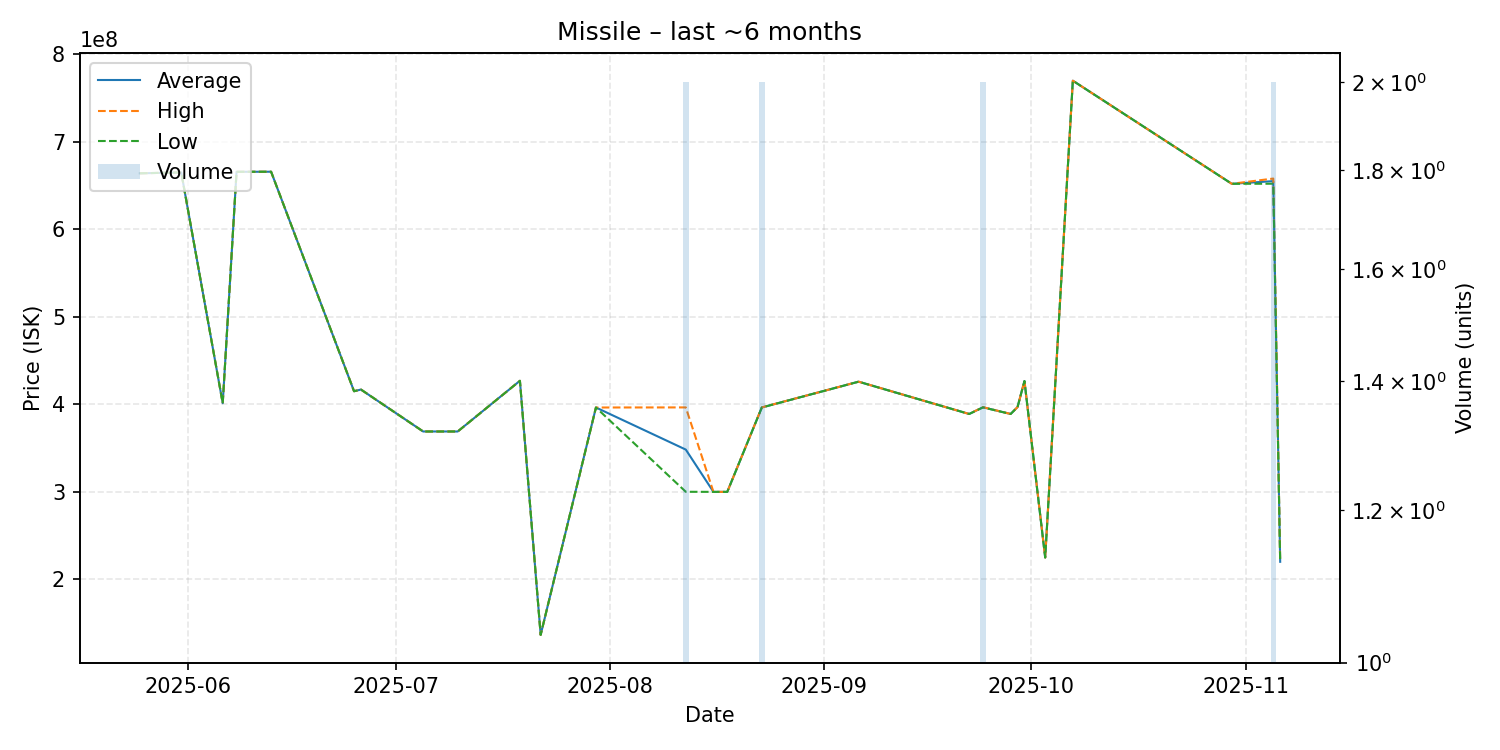

The file beside this chart, header and first rows:
date, average, highest, lowest, order_count, volume
2025-05-25, 664000000, 664000000, 664000000, 1, 1
2025-05-31, 665000000, 665000000, 665000000, 1, 1
2025-06-06, 401300000, 401300000, 401300000, 1, 1
2025-06-08, 665700000, 665700000, 665700000, 1, 1
2025-06-13, 665800000, 665800000, 665800000, 1, 1
2025-06-25, 415000000, 415000000, 415000000, 1, 1
2025-06-26, 416900000, 416900000, 416900000, 1, 1
2025-07-05, 369000000, 369000000, 369000000, 1, 1
2025-07-10, 369000000, 369000000, 369000000, 1, 1
2025-07-19, 426900000, 426900000, 426900000, 1, 1
2025-07-22, 136600000, 136600000, 136600000, 1, 1
2025-07-30, 396400000, 396400000, 396400000, 1, 1
2025-08-12, 348300000, 396500000, 300100000, 2, 2
2025-08-16, 300000000, 300000000, 300000000, 1, 1
2025-08-18, 300000000, 300000000, 300000000, 1, 1
2025-08-23, 396450000, 396500000, 396400000, 2, 2
2025-09-06, 425900000, 425900000, 425900000, 1, 1
2025-09-22, 389000000, 389000000, 389000000, 1, 1
2025-09-24, 396650000, 396800000, 396500000, 2, 2
2025-09-28, 389000000, 389000000, 389000000, 1, 1
2025-09-29, 396900000, 396900000, 396900000, 1, 1
2025-09-30, 426700000, 426700000, 426700000, 1, 1
2025-10-03, 225000000, 225000000, 225000000, 1, 1
2025-10-07, 769800000, 769800000, 769800000, 1, 1
2025-10-30, 652000000, 652000000, 652000000, 1, 1
2025-11-05, 655050000, 658000000, 652100000, 2, 2
2025-11-06, 220100000, 220100000, 220100000, 1, 1
